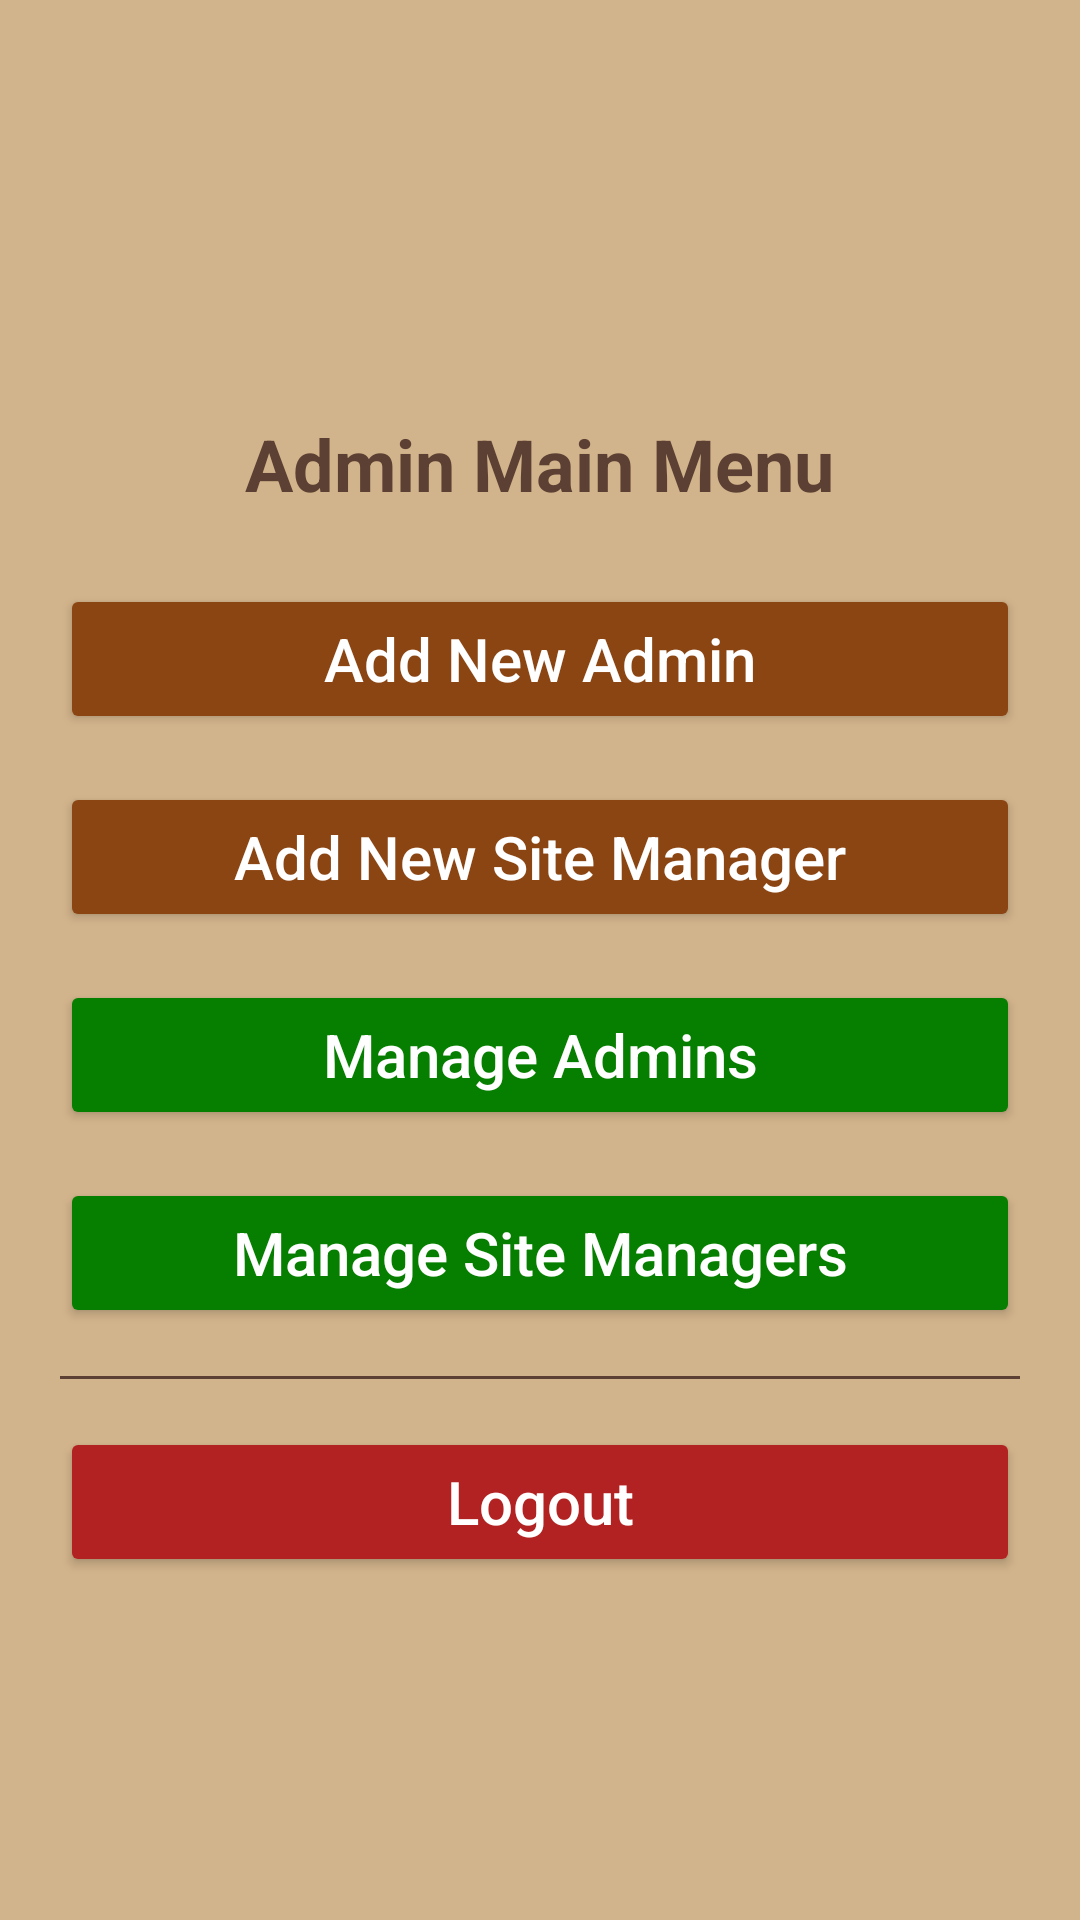

Produce the Android XML layout that renders to this screen, including the resource entries it uses.
<!-- AndroidManifest.xml: application theme Theme.QuickAccessAndroid -->
<!-- res/layout/activity_admin_main_menu.xml -->
<?xml version="1.0" encoding="utf-8"?>
<LinearLayout
    xmlns:android="http://schemas.android.com/apk/res/android"
    android:layout_width="match_parent"
    android:layout_height="match_parent"
    android:orientation="vertical"
    android:gravity="center"
    android:background="#D2B48C"
    android:padding="20dp">

    <TextView
        android:id="@+id/textTitle"
        android:layout_width="wrap_content"
        android:layout_height="wrap_content"
        android:text="Admin Main Menu"
        android:textColor="#5C4033"
        android:textSize="24sp"
        android:textStyle="bold"
        android:layout_marginTop="24dp"/>

    
    <Button
        android:id="@+id/addNewAdminBtn"
        android:layout_width="match_parent"
        android:layout_height="50dp"
        android:text="Add New Admin"
        android:textAllCaps="false"
        android:backgroundTint="#8B4513"
        android:textColor="#FFFFFF"
        android:layout_marginTop="24dp"
        android:textSize="20sp"/>

    
    <Button
        android:id="@+id/addNewSiteManagerBtn"
        android:layout_width="match_parent"
        android:layout_height="50dp"
        android:text="Add New Site Manager"
        android:textAllCaps="false"
        android:backgroundTint="#8B4513"
        android:textColor="#FFFFFF"
        android:layout_marginTop="16dp"
        android:textSize="20sp"/>

    
    <Button
        android:id="@+id/manageAdminsBtn"
        android:layout_width="match_parent"
        android:layout_height="50dp"
        android:text="Manage Admins"
        android:textAllCaps="false"
        android:backgroundTint="#067e00"
        android:textColor="#FFFFFF"
        android:layout_marginTop="16dp"
        android:textSize="20sp"/>


    
    <Button
        android:id="@+id/manageSiteManagersBtn"
        android:layout_width="match_parent"
        android:layout_height="50dp"
        android:text="Manage Site Managers"
        android:textAllCaps="false"
        android:backgroundTint="#067e00"
        android:textColor="#FFFFFF"
        android:layout_marginTop="16dp"
        android:textSize="20sp"/>

    <View
        android:layout_width="match_parent"
        android:layout_height="1dp"
        android:layout_marginTop="16dp"
        android:background="#5C4033"/>

    
    <Button
        android:id="@+id/logoutBtn"
        android:layout_width="match_parent"
        android:layout_height="50dp"
        android:text="Logout"
        android:textAllCaps="false"
        android:backgroundTint="#B22222"
        android:textColor="#FFFFFF"
        android:layout_marginTop="16dp"
        android:textSize="20sp"/>

</LinearLayout>
<!-- resources referenced by this layout -->
<resources>
  <style name="Theme.QuickAccessAndroid" parent="Base.Theme.QuickAccessAndroid" />
  <style name="Base.Theme.QuickAccessAndroid" parent="Theme.Material3.DayNight.NoActionBar">
          
          
      </style>
</resources>
